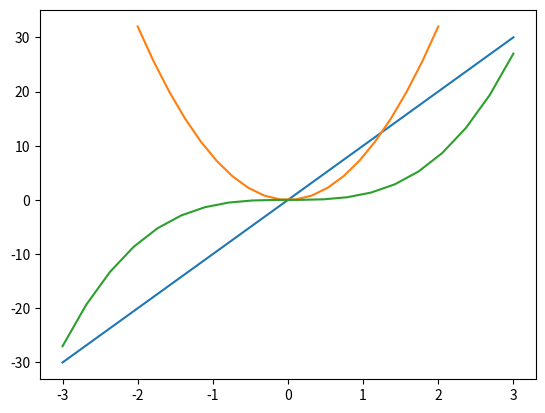

Write the Python code that produced this figure.
import numpy as np
import matplotlib.pyplot as plt
x = np.linspace(-3,3,20)
y = 10*x 
x1 = np.linspace(-2,2,20)
y1 = 8*x1**2
x2 = np.linspace(-3,3,20)
y2 = x2**3
##plt.plot(x,y,x1,y1,x2,y2)
plt.plot(x,y)
plt.plot(x1,y1)
plt.plot(x2,y2)
plt.show()
